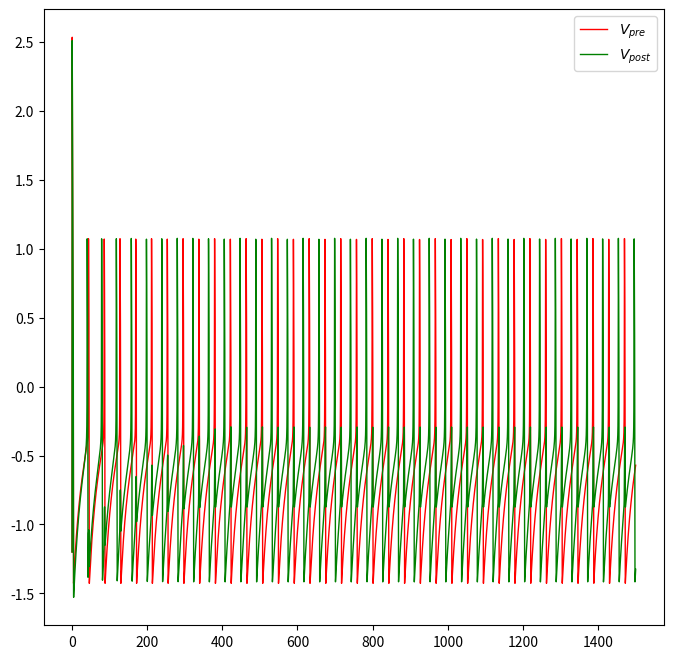
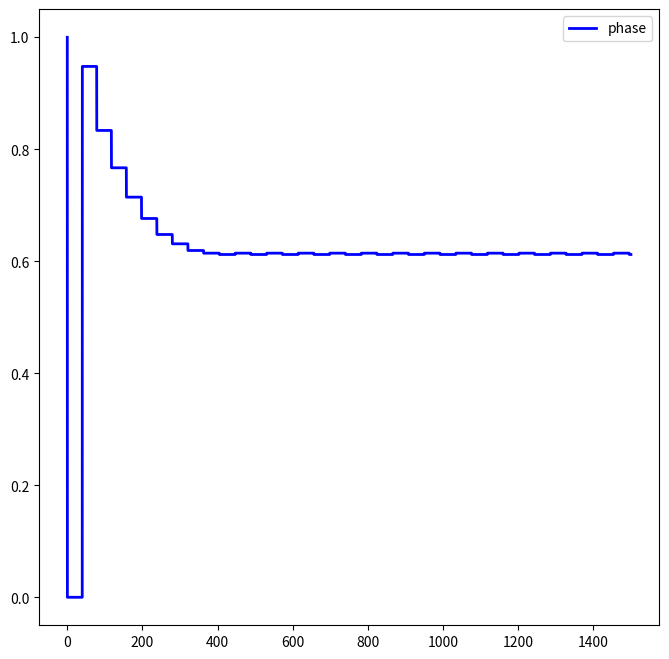
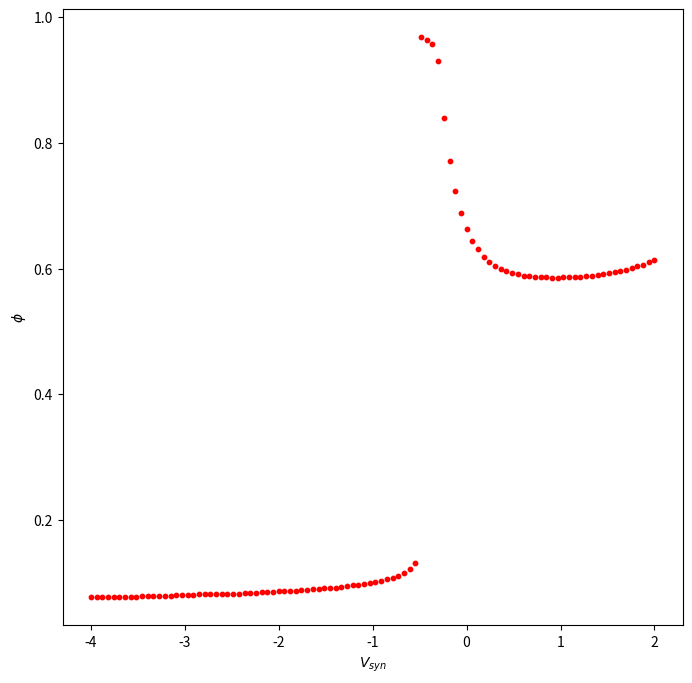
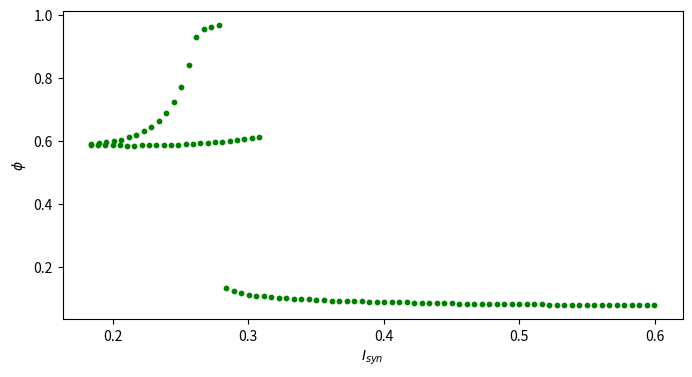

Write Python code to recreate these figures, in order.
import numpy as np
import matplotlib.pyplot as plt
import matplotlib as mpl
import math
import random
from statistics import mean

# initialization of parameters
g_fast = 2
g_slow = 2
tau_1 = 5
tau_2 = 50
k_t = 0.05#0.2
teta_syn = 0
k_syn = 0.2
tau_m = 0.16
g_syn = 0.1

I_input = 0.6 # input current onto pre oscillator
V_th = 0 # threshold potential
V_0 = -1.2 # starting membrane potential value
w_0 = g_slow*V_0
F_0 = 1 # starting relative phase

V_syn_list = np.linspace(-4, 2, 100)

def I_fast(V):
    return (-V + np.tanh(g_fast*V))
def W_inf(V):
    return g_slow*V
def tau_w(V):
    return tau_2 + (tau_1 - tau_2)/(1 + np.exp(-V/k_t))#/k_t))
def S_inf(V):
    return 1/(1 + np.exp((teta_syn - V)/k_syn))

# time linspace
t_start = 0
t_stop = 1500
dt = 0.1
TIME = np.arange(t_start, t_stop, dt)

# presynaptic oscillator initialization
'''V_pre_list = []
t_pre_spikes = []
V_pre = V_0
w_pre = w_0

# postsynaptic oscillator initialization
V_post_list = []
t_post_spikes = []
V_post = V_0
w_post = w_0

F = F_0
F_list = []

F_list.append(F)
V_pre_list.append(V_pre)
V_post_list.append(V_post)'''

F_avr_list = []
I_syn_list = np.zeros(len(V_syn_list))

V_pre = V_0
w_pre = w_0
t_pre_spikes = []
V_pre_list = []
V_pre_list.append(V_pre)

for step in range(len(TIME) - 1):
    V_pre_old = V_pre
    w_pre_old = w_pre
    dV_pre = (I_fast(V_pre_old) - I_input - w_pre_old) * dt / tau_m
    # print(V_pre_old, tau_w(V_pre_old), w_pre_old)
    dw_pre = (W_inf(V_pre_old) - w_pre_old) * dt / tau_w(V_pre_old)

    V_pre = V_pre_old + dV_pre
    w_pre = w_pre_old + dw_pre

    if V_pre >= V_th and V_pre_old < V_th:
        t_pre_spikes.append(TIME[step])

    V_pre_list.append(V_pre)

T_pre = t_stop
if len(t_pre_spikes) > 2:
    periods = [t_pre_spikes[i + 1] - t_pre_spikes[i] for i in range(len(t_pre_spikes) - 1)]
    T_pre = sum(periods) / len(periods)

print("T_pre: ", T_pre)

for i in range(len(V_syn_list)):
    V_syn = V_syn_list[i]
    V_post = V_0
    w_post = w_0
    F = F_0

    t_post_spikes = []
    V_post_list = []
    F_list = []

    V_post_list.append(V_post)
    F_list.append(F)

    for step in range(len(TIME) - 1):

        num_post_spikes = 0
        F_old = F

        V_post_old = V_post
        w_post_old = w_post

        I_syn = g_syn*(V_post_old - V_syn)/(1 + np.exp(-(V_pre_list[step] - teta_syn)/k_syn))
        if (abs(I_syn) > I_syn_list[i]):
            I_syn_list[i] = abs(I_syn)
        dV_post = (I_fast(V_post_old) - I_input - I_syn - w_post_old)*dt/tau_m
        dw_post = (W_inf(V_post_old) - w_post_old) * dt / tau_w(V_post_old)

        V_post = V_post_old + dV_post
        w_post = w_post_old + dw_post

        if V_post >= V_th and V_post_old < V_th:
            t_post_spikes.append(TIME[step])
            t_pre_last = max(filter(lambda x: x <= TIME[step], t_pre_spikes), default=0)  # t_pre_spikes[num_post_spikes]#
            F = (TIME[step] - t_pre_last)/T_pre
            F_list.append(F)
            num_post_spikes += 1
        else:
            F_list.append(F_old)

        V_post_list.append(V_post)

    F_avr = mean(F_list[int(t_stop-500/dt):])
    F_avr_list.append(F_avr)

    T_post = t_stop
    if len(t_post_spikes) > 2:
        periods = [t_post_spikes[i + 1] - t_post_spikes[i] for i in range(20, len(t_post_spikes) - 1)]
        T_post = sum(periods) / len(periods)
    if i == 99:
        print("nu_pre: ", 1 / T_pre)
        print("nu_post: ", 1 / T_post)
        plt.figure(figsize=(8, 8))
        plt.plot(TIME, V_pre_list, label=r'$V_{pre}$', c='red', lw=1)
        plt.plot(TIME, V_post_list, label=r'$V_{post}$', c='green', lw=1)
        plt.legend()
        plt.figure(figsize=(8, 8))
        plt.plot(TIME, F_list, label='phase', c='blue', lw=2)
        plt.legend()


'''print(r"$\nu_{pre}$: ", 1/T_pre)
print(r"$\nu_{post}$: ", 1/T_post)

plt.figure(figsize=(8,8))
plt.plot(TIME, V_pre_list, label=r'$V_{pre}$', c='red', lw=1)
plt.plot(TIME, V_post_list, label=r'$V_{post}$', c='green', lw=1)
plt.legend()

plt.figure(figsize=(8,8))
plt.plot(TIME, F_list_new, label='phase', c='blue', lw=2)
plt.legend()'''

plt.figure(figsize=(8,8))
plt.scatter(V_syn_list, F_avr_list, c='red', s=10)
plt.xlabel(r"$V_{syn}$")
plt.ylabel(r"$\phi$")

plt.figure(figsize=(8, 4))
plt.scatter(I_syn_list, F_avr_list, c='green', s=10)
plt.xlabel(r"$I_{syn}$")
plt.ylabel(r"$\phi$")

plt.show()
